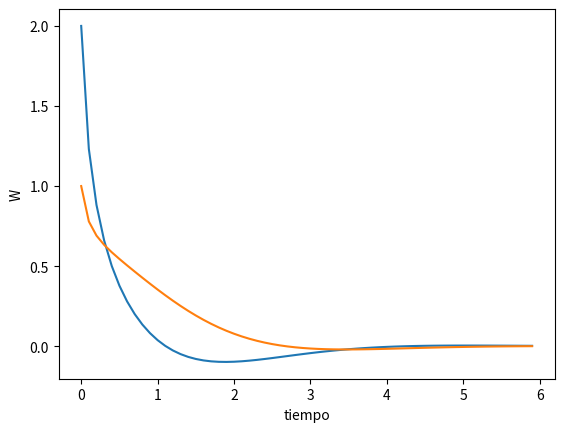

Write the Python code that produced this figure.
import matplotlib.pyplot as plt

# paso
h = 0.1

# número de pasos
N = 60

# t
t = [i * h for i in range(N)]

# número máximo de argumentos para las funciones, y funciones
m = 2

# inicialización del diccionario de argumentos
keys_arg = ["w_{}".format(i) for i in range(1, m + 1)]
d_arg = {}



# definir todas las funciones!!!
# def f_i(t_j = t_j, **kwargs):

# def f_1(t_j, **kwargs):
#     return -4 * kwargs["w_1"] + 3 * kwargs["w_2"] + 6
#
# def f_2(t_j , **kwargs):
#     return -2.4 * kwargs["w_1"] + 1.6 * kwargs["w_2"] +3.6

mu = -1

def f_1(t_j, **kwargs):
    return -kwargs["w_2"] + kwargs["w_1"]* (mu - kwargs["w_1"]**2 - kwargs["w_2"]**2)
def f_2(t_j, **kwargs):
    return kwargs["w_1"] + kwargs["w_2"]* (mu - kwargs["w_1"]**2 - kwargs["w_2"]**2)


# tupla de funciones
t_functions = (f_1, f_2) #f_3,...., f_m

#w_0 = [0,0]
w_0 = [2,1]
w = [w_0]

for j in range(N-1):
    k_1 = []
    k_2 = []
    k_3 = []
    k_4 = []

    # k_1
    l = 0
    for k in keys_arg:
        d_arg[k] = w[j][l]
        l += 1
    for i in range(m):
        k_1.append(h * t_functions[i](t[j], **d_arg))

    # k_2
    l = 0
    for k in keys_arg:
        d_arg[k] = w[j][l] + k_1[l] / 2
        l += 1
    for i in range(m):
        k_2.append(h*t_functions[i](t[j] + h/2, **d_arg))

    # k_3
    l = 0
    for k in keys_arg:
        d_arg[k] = w[j][l] +k_2[l] / 2
        l += 1
    for i in range(m):
        k_3.append(h*t_functions[i](t[j] + h/2, **d_arg))

    # k_4
    l = 0
    for k in keys_arg:
        d_arg[k] = w[j][l] +k_3[l]
        l += 1
    for i in range(m):
        k_4.append(h*t_functions[i](t[j] + h, **d_arg))


    w_i = []
    for i in range(m):
        w_i.append(w[j][i] + (k_1[i] + 2 * k_2[i] + 2 * k_3[i] + k_4[i]) / 6)

    # print(k_1)
    # print(k_2)
    # print(k_3)
    # print(k_4)
    print(w_i)
    w.append(w_i)

plt.plot(t, [z[0] for z in w])
plt.plot(t, [z[1] for z in w])
plt.xlabel("tiempo")
plt.ylabel("W")
plt.show()
